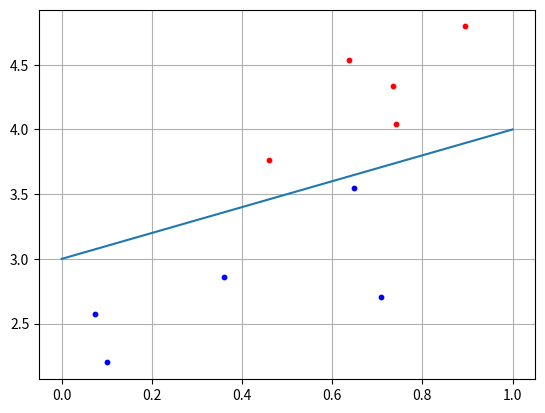

Write the Python code that produced this figure.
#################################
# [redacted]
# ---- All RIght Reserved ---- ##
# ---- Writted In VS Code ---- ## 
# ---- Writted In Python3 ---- ## 
#################################

import numpy as np # Importing Numpy Libary
import matplotlib.pyplot as plt # # Importing Matplotlib Libary

N = 5 # Number of Looks for 1st and 2nd Classes
b = 3 # Offset Variable b

# -- Modeling 1 Image -- #
x1 = np.random.random(N) # Modeling a Random Value Along One Axis x1
x2 = x1 + [np.random.randint(10)/10 for i in range(N)] + b # x2 Modeled as x1 And Plus Random Deviation And at the end we add the variable b
C1 = [x1, x2] # Forming a Double List C1 From the Set of These Points (These Points x1 And x2)

# -- Modeling 1 Image -- #
x1 = np.random.random(N) # Modeling a Random Value Along One Axis x1
x2 = x1 - [np.random.randint(10)/10 for i in range(N)] - 0.1 + b # x2 Modeled as x1 And Minus Random Deviation And at the end we add the variable b
                                                            # And Additionally We Make Minus 0.1 So That This Point x2 Is Below Our Line

C2 = [x1, x2] # Forming a Double List C2 From the Set of These Points (These Points x1 And x2)

f = [0+b, 1+b] # We form a straight line under 45 degrees to see how the dividing line goes But Also Adding b Variable

# -- Determine 2 Coefficients -- #
w2 = 0.5 # Let Omega 2 Coefficient Be 0.5
w3 = -b*w2 # After that We Automatically Calculate Omega 3 Equals Minus b to Omega 2

w = np.array([-w2, w2, w3]) # Well, All Weight Coefficients Will Be What's Inside (It's -w2, w2 and w3 )
for i in range(N):
    x = np.array([C1[0][i], C1[1][i], 1]) # Passing All Images Through Class C1
    y = np.dot(w, x) # Calculate This Output Value y
    if y >= 0: # We look If the value of y is greater than or equal to zero, then this is class C1
        print("Класс C1") # And output it to the console
    else: # Otherwise It's Class C2 
        print("Класс C2") # And output it to the console

plt.scatter(C1[0][:], C1[1][:], s=10, c='red') # Display All Points C1
plt.scatter(C2[0][:], C2[1][:], s=10, c='blue') # Display All Points C2
plt.plot(f) # Splitting the Program With the plot Function
plt.grid(True) # Gridding The Box Where All Neurons
plt.show() # Showing Window With All Neurons (Like Windows Application)